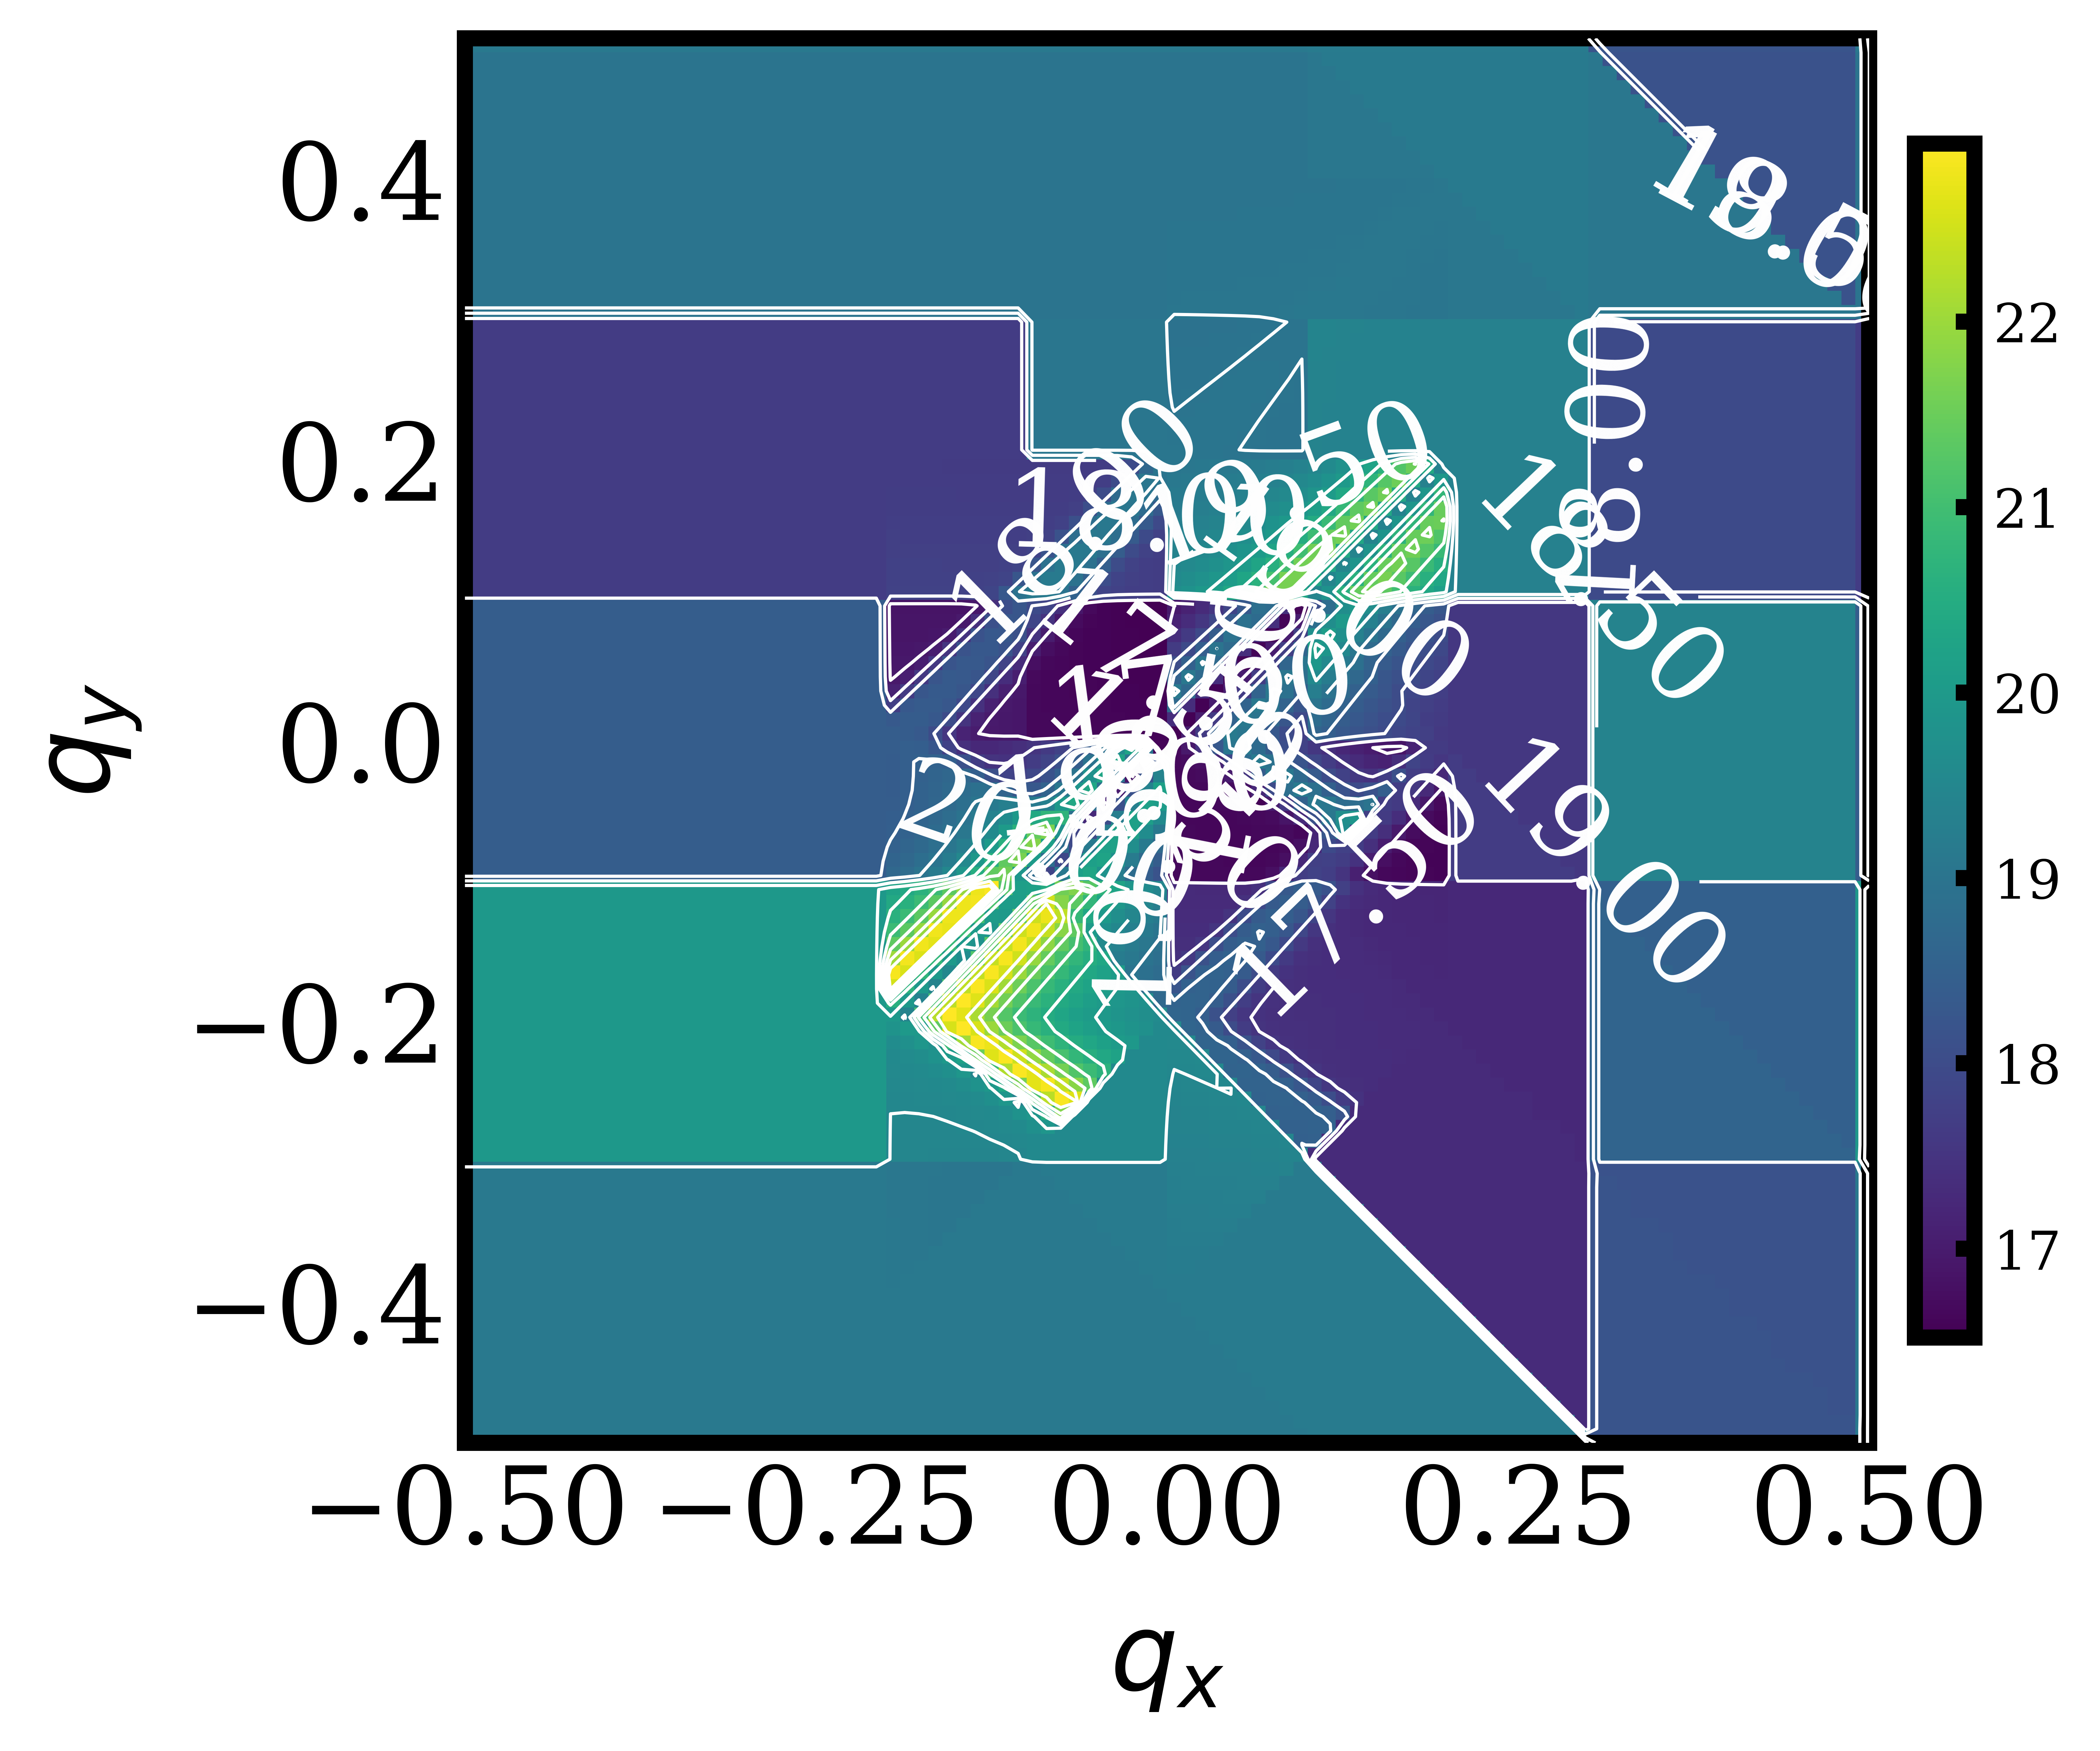

The data file committed next to this chart (first rows):
, -0.5, -0.4898989898989899, -0.4797979797979798, -0.4696969696969697, -0.4595959595959596, -0.4494949494949495, -0.4393939393939394, -0.4292929292929293, -0.41919191919191917, -0.40909090909090906, -0.398989898989899, -0.3888888888888889, -0.3787878787878788, -0.3686868686868687, -0.35858585858585856, -0.3484848484848485, -0.33838383838383834, -0.3282828282828283, -0.3181818181818182, -0.30808080808080807, -0.29797979797979796, -0.28787878787878785, -0.2777777777777778
-0.5, 19.12, 19.12, 19.12, 19.12, 19.12, 19.12, 19.12, 19.12, 19.12, 19.12, 19.12, 19.12, 19.12, 19.12, 19.12, 19.12, 19.12, 19.12, 19.12, 19.12, 19.12, 19.12, 19.12
-0.4899, 19.12, 19.12, 19.12, 19.12, 19.12, 19.12, 19.12, 19.12, 19.12, 19.12, 19.12, 19.12, 19.12, 19.12, 19.12, 19.12, 19.12, 19.12, 19.12, 19.12, 19.12, 19.12, 19.12
-0.4798, 19.12, 19.12, 19.12, 19.12, 19.12, 19.12, 19.12, 19.12, 19.12, 19.12, 19.12, 19.12, 19.12, 19.12, 19.12, 19.12, 19.12, 19.12, 19.12, 19.12, 19.12, 19.12, 19.12
-0.4697, 19.12, 19.12, 19.12, 19.12, 19.12, 19.12, 19.12, 19.12, 19.12, 19.12, 19.12, 19.12, 19.12, 19.12, 19.12, 19.12, 19.12, 19.12, 19.12, 19.12, 19.12, 19.12, 19.12
-0.4596, 19.12, 19.12, 19.12, 19.12, 19.12, 19.12, 19.12, 19.12, 19.12, 19.12, 19.12, 19.12, 19.12, 19.12, 19.12, 19.12, 19.12, 19.12, 19.12, 19.12, 19.12, 19.12, 19.12
-0.4495, 19.12, 19.12, 19.12, 19.12, 19.12, 19.12, 19.12, 19.12, 19.12, 19.12, 19.12, 19.12, 19.12, 19.12, 19.12, 19.12, 19.12, 19.12, 19.12, 19.12, 19.12, 19.12, 19.12
-0.4394, 19.12, 19.12, 19.12, 19.12, 19.12, 19.12, 19.12, 19.12, 19.12, 19.12, 19.12, 19.12, 19.12, 19.12, 19.12, 19.12, 19.12, 19.12, 19.12, 19.12, 19.12, 19.12, 19.12
-0.4293, 19.12, 19.12, 19.12, 19.12, 19.12, 19.12, 19.12, 19.12, 19.12, 19.12, 19.12, 19.12, 19.12, 19.12, 19.12, 19.12, 19.12, 19.12, 19.12, 19.12, 19.12, 19.12, 19.12
-0.4192, 19.12, 19.12, 19.12, 19.12, 19.12, 19.12, 19.12, 19.12, 19.12, 19.12, 19.12, 19.12, 19.12, 19.12, 19.12, 19.12, 19.12, 19.12, 19.12, 19.12, 19.12, 19.12, 19.12
-0.4091, 19.12, 19.12, 19.12, 19.12, 19.12, 19.12, 19.12, 19.12, 19.12, 19.12, 19.12, 19.12, 19.12, 19.12, 19.12, 19.12, 19.12, 19.12, 19.12, 19.12, 19.12, 19.12, 19.12
-0.399, 19.12, 19.12, 19.12, 19.12, 19.12, 19.12, 19.12, 19.12, 19.12, 19.12, 19.12, 19.12, 19.12, 19.12, 19.12, 19.12, 19.12, 19.12, 19.12, 19.12, 19.12, 19.12, 19.12
-0.3889, 19.12, 19.12, 19.12, 19.12, 19.12, 19.12, 19.12, 19.12, 19.12, 19.12, 19.12, 19.12, 19.12, 19.12, 19.12, 19.12, 19.12, 19.12, 19.12, 19.12, 19.12, 19.12, 19.12
-0.3788, 19.12, 19.12, 19.12, 19.12, 19.12, 19.12, 19.12, 19.12, 19.12, 19.12, 19.12, 19.12, 19.12, 19.12, 19.12, 19.12, 19.12, 19.12, 19.12, 19.12, 19.12, 19.12, 19.12
-0.3687, 19.12, 19.12, 19.12, 19.12, 19.12, 19.12, 19.12, 19.12, 19.12, 19.12, 19.12, 19.12, 19.12, 19.12, 19.12, 19.12, 19.12, 19.12, 19.12, 19.12, 19.12, 19.12, 19.12
-0.3586, 19.12, 19.12, 19.12, 19.12, 19.12, 19.12, 19.12, 19.12, 19.12, 19.12, 19.12, 19.12, 19.12, 19.12, 19.12, 19.12, 19.12, 19.12, 19.12, 19.12, 19.12, 19.12, 19.12
-0.3485, 19.12, 19.12, 19.12, 19.12, 19.12, 19.12, 19.12, 19.12, 19.12, 19.12, 19.12, 19.12, 19.12, 19.12, 19.12, 19.12, 19.12, 19.12, 19.12, 19.12, 19.12, 19.12, 19.12
-0.3384, 19.12, 19.12, 19.12, 19.12, 19.12, 19.12, 19.12, 19.12, 19.12, 19.12, 19.12, 19.12, 19.12, 19.12, 19.12, 19.12, 19.12, 19.12, 19.12, 19.12, 19.12, 19.12, 19.12
-0.3283, 19.12, 19.12, 19.12, 19.12, 19.12, 19.12, 19.12, 19.12, 19.12, 19.12, 19.12, 19.12, 19.12, 19.12, 19.12, 19.12, 19.12, 19.12, 19.12, 19.12, 19.12, 19.12, 19.12
-0.3182, 19.12, 19.12, 19.12, 19.12, 19.12, 19.12, 19.12, 19.12, 19.12, 19.12, 19.12, 19.12, 19.12, 19.12, 19.12, 19.12, 19.12, 19.12, 19.12, 19.12, 19.12, 19.12, 19.12
-0.3081, 19.12, 19.12, 19.12, 19.12, 19.12, 19.12, 19.12, 19.12, 19.12, 19.12, 19.12, 19.12, 19.12, 19.12, 19.12, 19.12, 19.12, 19.12, 19.12, 19.12, 19.12, 19.12, 19.12
-0.298, 19.95, 19.95, 19.95, 19.95, 19.95, 19.95, 19.95, 19.95, 19.95, 19.95, 19.95, 19.95, 19.95, 19.95, 19.95, 19.95, 19.95, 19.95, 19.95, 19.95, 19.95, 19.95, 19.95
-0.2879, 19.95, 19.95, 19.95, 19.95, 19.95, 19.95, 19.95, 19.95, 19.95, 19.95, 19.95, 19.95, 19.95, 19.95, 19.95, 19.95, 19.95, 19.95, 19.95, 19.95, 19.95, 19.95, 19.95
-0.2778, 19.95, 19.95, 19.95, 19.95, 19.95, 19.95, 19.95, 19.95, 19.95, 19.95, 19.95, 19.95, 19.95, 19.95, 19.95, 19.95, 19.95, 19.95, 19.95, 19.95, 19.95, 19.95, 19.95
-0.2677, 19.95, 19.95, 19.95, 19.95, 19.95, 19.95, 19.95, 19.95, 19.95, 19.95, 19.95, 19.95, 19.95, 19.95, 19.95, 19.95, 19.95, 19.95, 19.95, 19.95, 19.95, 19.95, 19.95
-0.2576, 19.95, 19.95, 19.95, 19.95, 19.95, 19.95, 19.95, 19.95, 19.95, 19.95, 19.95, 19.95, 19.95, 19.95, 19.95, 19.95, 19.95, 19.95, 19.95, 19.95, 19.95, 19.95, 19.95
-0.2475, 19.95, 19.95, 19.95, 19.95, 19.95, 19.95, 19.95, 19.95, 19.95, 19.95, 19.95, 19.95, 19.95, 19.95, 19.95, 19.95, 19.95, 19.95, 19.95, 19.95, 19.95, 19.95, 19.95
-0.2374, 19.95, 19.95, 19.95, 19.95, 19.95, 19.95, 19.95, 19.95, 19.95, 19.95, 19.95, 19.95, 19.95, 19.95, 19.95, 19.95, 19.95, 19.95, 19.95, 19.95, 19.95, 19.95, 19.95
-0.2273, 19.95, 19.95, 19.95, 19.95, 19.95, 19.95, 19.95, 19.95, 19.95, 19.95, 19.95, 19.95, 19.95, 19.95, 19.95, 19.95, 19.95, 19.95, 19.95, 19.95, 19.95, 19.95, 19.95
-0.2172, 19.95, 19.95, 19.95, 19.95, 19.95, 19.95, 19.95, 19.95, 19.95, 19.95, 19.95, 19.95, 19.95, 19.95, 19.95, 19.95, 19.95, 19.95, 19.95, 19.95, 19.95, 19.95, 19.95
-0.2071, 19.95, 19.95, 19.95, 19.95, 19.95, 19.95, 19.95, 19.95, 19.95, 19.95, 19.95, 19.95, 19.95, 19.95, 19.95, 19.95, 19.95, 19.95, 19.95, 19.95, 19.95, 19.95, 19.95
-0.197, 19.95, 19.95, 19.95, 19.95, 19.95, 19.95, 19.95, 19.95, 19.95, 19.95, 19.95, 19.95, 19.95, 19.95, 19.95, 19.95, 19.95, 19.95, 19.95, 19.95, 19.95, 19.95, 19.95
-0.1869, 19.95, 19.95, 19.95, 19.95, 19.95, 19.95, 19.95, 19.95, 19.95, 19.95, 19.95, 19.95, 19.95, 19.95, 19.95, 19.95, 19.95, 19.95, 19.95, 19.95, 19.95, 19.95, 19.95
-0.1768, 19.95, 19.95, 19.95, 19.95, 19.95, 19.95, 19.95, 19.95, 19.95, 19.95, 19.95, 19.95, 19.95, 19.95, 19.95, 19.95, 19.95, 19.95, 19.95, 19.95, 19.95, 19.95, 19.95
-0.1667, 19.95, 19.95, 19.95, 19.95, 19.95, 19.95, 19.95, 19.95, 19.95, 19.95, 19.95, 19.95, 19.95, 19.95, 19.95, 19.95, 19.95, 19.95, 19.95, 19.95, 19.95, 19.95, 19.95
-0.1566, 19.95, 19.95, 19.95, 19.95, 19.95, 19.95, 19.95, 19.95, 19.95, 19.95, 19.95, 19.95, 19.95, 19.95, 19.95, 19.95, 19.95, 19.95, 19.95, 19.95, 19.95, 19.95, 19.95
-0.1465, 19.95, 19.95, 19.95, 19.95, 19.95, 19.95, 19.95, 19.95, 19.95, 19.95, 19.95, 19.95, 19.95, 19.95, 19.95, 19.95, 19.95, 19.95, 19.95, 19.95, 19.95, 19.95, 19.95
-0.1364, 19.95, 19.95, 19.95, 19.95, 19.95, 19.95, 19.95, 19.95, 19.95, 19.95, 19.95, 19.95, 19.95, 19.95, 19.95, 19.95, 19.95, 19.95, 19.95, 19.95, 19.95, 19.95, 19.95
-0.1263, 19.95, 19.95, 19.95, 19.95, 19.95, 19.95, 19.95, 19.95, 19.95, 19.95, 19.95, 19.95, 19.95, 19.95, 19.95, 19.95, 19.95, 19.95, 19.95, 19.95, 19.95, 19.95, 19.95
-0.1162, 19.95, 19.95, 19.95, 19.95, 19.95, 19.95, 19.95, 19.95, 19.95, 19.95, 19.95, 19.95, 19.95, 19.95, 19.95, 19.95, 19.95, 19.95, 19.95, 19.95, 19.95, 19.95, 19.95
-0.1061, 19.95, 19.95, 19.95, 19.95, 19.95, 19.95, 19.95, 19.95, 19.95, 19.95, 19.95, 19.95, 19.95, 19.95, 19.95, 19.95, 19.95, 19.95, 19.95, 19.95, 19.95, 19.95, 19.95
-0.09596, 18.41, 18.41, 18.41, 18.41, 18.41, 18.41, 18.41, 18.41, 18.41, 18.41, 18.41, 18.41, 18.41, 18.41, 18.41, 18.41, 18.41, 18.41, 18.41, 18.41, 18.41, 18.41, 18.41
-0.08586, 18.41, 18.41, 18.41, 18.41, 18.41, 18.41, 18.41, 18.41, 18.41, 18.41, 18.41, 18.41, 18.41, 18.41, 18.41, 18.41, 18.41, 18.41, 18.41, 18.41, 18.41, 18.41, 18.41
-0.07576, 18.41, 18.41, 18.41, 18.41, 18.41, 18.41, 18.41, 18.41, 18.41, 18.41, 18.41, 18.41, 18.41, 18.41, 18.41, 18.41, 18.41, 18.41, 18.41, 18.41, 18.41, 18.41, 18.41
-0.06566, 18.41, 18.41, 18.41, 18.41, 18.41, 18.41, 18.41, 18.41, 18.41, 18.41, 18.41, 18.41, 18.41, 18.41, 18.41, 18.41, 18.41, 18.41, 18.41, 18.41, 18.41, 18.41, 18.41
-0.05556, 18.41, 18.41, 18.41, 18.41, 18.41, 18.41, 18.41, 18.41, 18.41, 18.41, 18.41, 18.41, 18.41, 18.41, 18.41, 18.41, 18.41, 18.41, 18.41, 18.41, 18.41, 18.41, 18.41
-0.04545, 18.41, 18.41, 18.41, 18.41, 18.41, 18.41, 18.41, 18.41, 18.41, 18.41, 18.41, 18.41, 18.41, 18.41, 18.41, 18.41, 18.41, 18.41, 18.41, 18.41, 18.41, 18.41, 18.41
-0.03535, 18.41, 18.41, 18.41, 18.41, 18.41, 18.41, 18.41, 18.41, 18.41, 18.41, 18.41, 18.41, 18.41, 18.41, 18.41, 18.41, 18.41, 18.41, 18.41, 18.41, 18.41, 18.41, 18.41
-0.02525, 18.41, 18.41, 18.41, 18.41, 18.41, 18.41, 18.41, 18.41, 18.41, 18.41, 18.41, 18.41, 18.41, 18.41, 18.41, 18.41, 18.41, 18.41, 18.41, 18.41, 18.41, 18.41, 18.41
-0.01515, 18.41, 18.41, 18.41, 18.41, 18.41, 18.41, 18.41, 18.41, 18.41, 18.41, 18.41, 18.41, 18.41, 18.41, 18.41, 18.41, 18.41, 18.41, 18.41, 18.41, 18.41, 18.41, 18.41
-0.005051, 18.41, 18.41, 18.41, 18.41, 18.41, 18.41, 18.41, 18.41, 18.41, 18.41, 18.41, 18.41, 18.41, 18.41, 18.41, 18.41, 18.41, 18.41, 18.41, 18.41, 18.41, 18.41, 18.41
0.005051, 18.41, 18.41, 18.41, 18.41, 18.41, 18.41, 18.41, 18.41, 18.41, 18.41, 18.41, 18.41, 18.41, 18.41, 18.41, 18.41, 18.41, 18.41, 18.41, 18.41, 18.41, 18.41, 18.41
0.01515, 18.41, 18.41, 18.41, 18.41, 18.41, 18.41, 18.41, 18.41, 18.41, 18.41, 18.41, 18.41, 18.41, 18.41, 18.41, 18.41, 18.41, 18.41, 18.41, 18.41, 18.41, 18.41, 18.41
0.02525, 18.41, 18.41, 18.41, 18.41, 18.41, 18.41, 18.41, 18.41, 18.41, 18.41, 18.41, 18.41, 18.41, 18.41, 18.41, 18.41, 18.41, 18.41, 18.41, 18.41, 18.41, 18.41, 18.41
0.03535, 18.41, 18.41, 18.41, 18.41, 18.41, 18.41, 18.41, 18.41, 18.41, 18.41, 18.41, 18.41, 18.41, 18.41, 18.41, 18.41, 18.41, 18.41, 18.41, 18.41, 18.41, 18.41, 18.41
0.04545, 18.41, 18.41, 18.41, 18.41, 18.41, 18.41, 18.41, 18.41, 18.41, 18.41, 18.41, 18.41, 18.41, 18.41, 18.41, 18.41, 18.41, 18.41, 18.41, 18.41, 18.41, 18.41, 18.41
0.05556, 18.41, 18.41, 18.41, 18.41, 18.41, 18.41, 18.41, 18.41, 18.41, 18.41, 18.41, 18.41, 18.41, 18.41, 18.41, 18.41, 18.41, 18.41, 18.41, 18.41, 18.41, 18.41, 18.41
0.06566, 18.41, 18.41, 18.41, 18.41, 18.41, 18.41, 18.41, 18.41, 18.41, 18.41, 18.41, 18.41, 18.41, 18.41, 18.41, 18.41, 18.41, 18.41, 18.41, 18.41, 18.41, 18.41, 18.41
0.07576, 18.41, 18.41, 18.41, 18.41, 18.41, 18.41, 18.41, 18.41, 18.41, 18.41, 18.41, 18.41, 18.41, 18.41, 18.41, 18.41, 18.41, 18.41, 18.41, 18.41, 18.41, 18.41, 18.41
0.08586, 18.41, 18.41, 18.41, 18.41, 18.41, 18.41, 18.41, 18.41, 18.41, 18.41, 18.41, 18.41, 18.41, 18.41, 18.41, 18.41, 18.41, 18.41, 18.41, 18.41, 18.41, 18.41, 18.41
0.09596, 18.41, 18.41, 18.41, 18.41, 18.41, 18.41, 18.41, 18.41, 18.41, 18.41, 18.41, 18.41, 18.41, 18.41, 18.41, 18.41, 18.41, 18.41, 18.41, 18.41, 18.41, 18.41, 18.41
... 40 more rows
